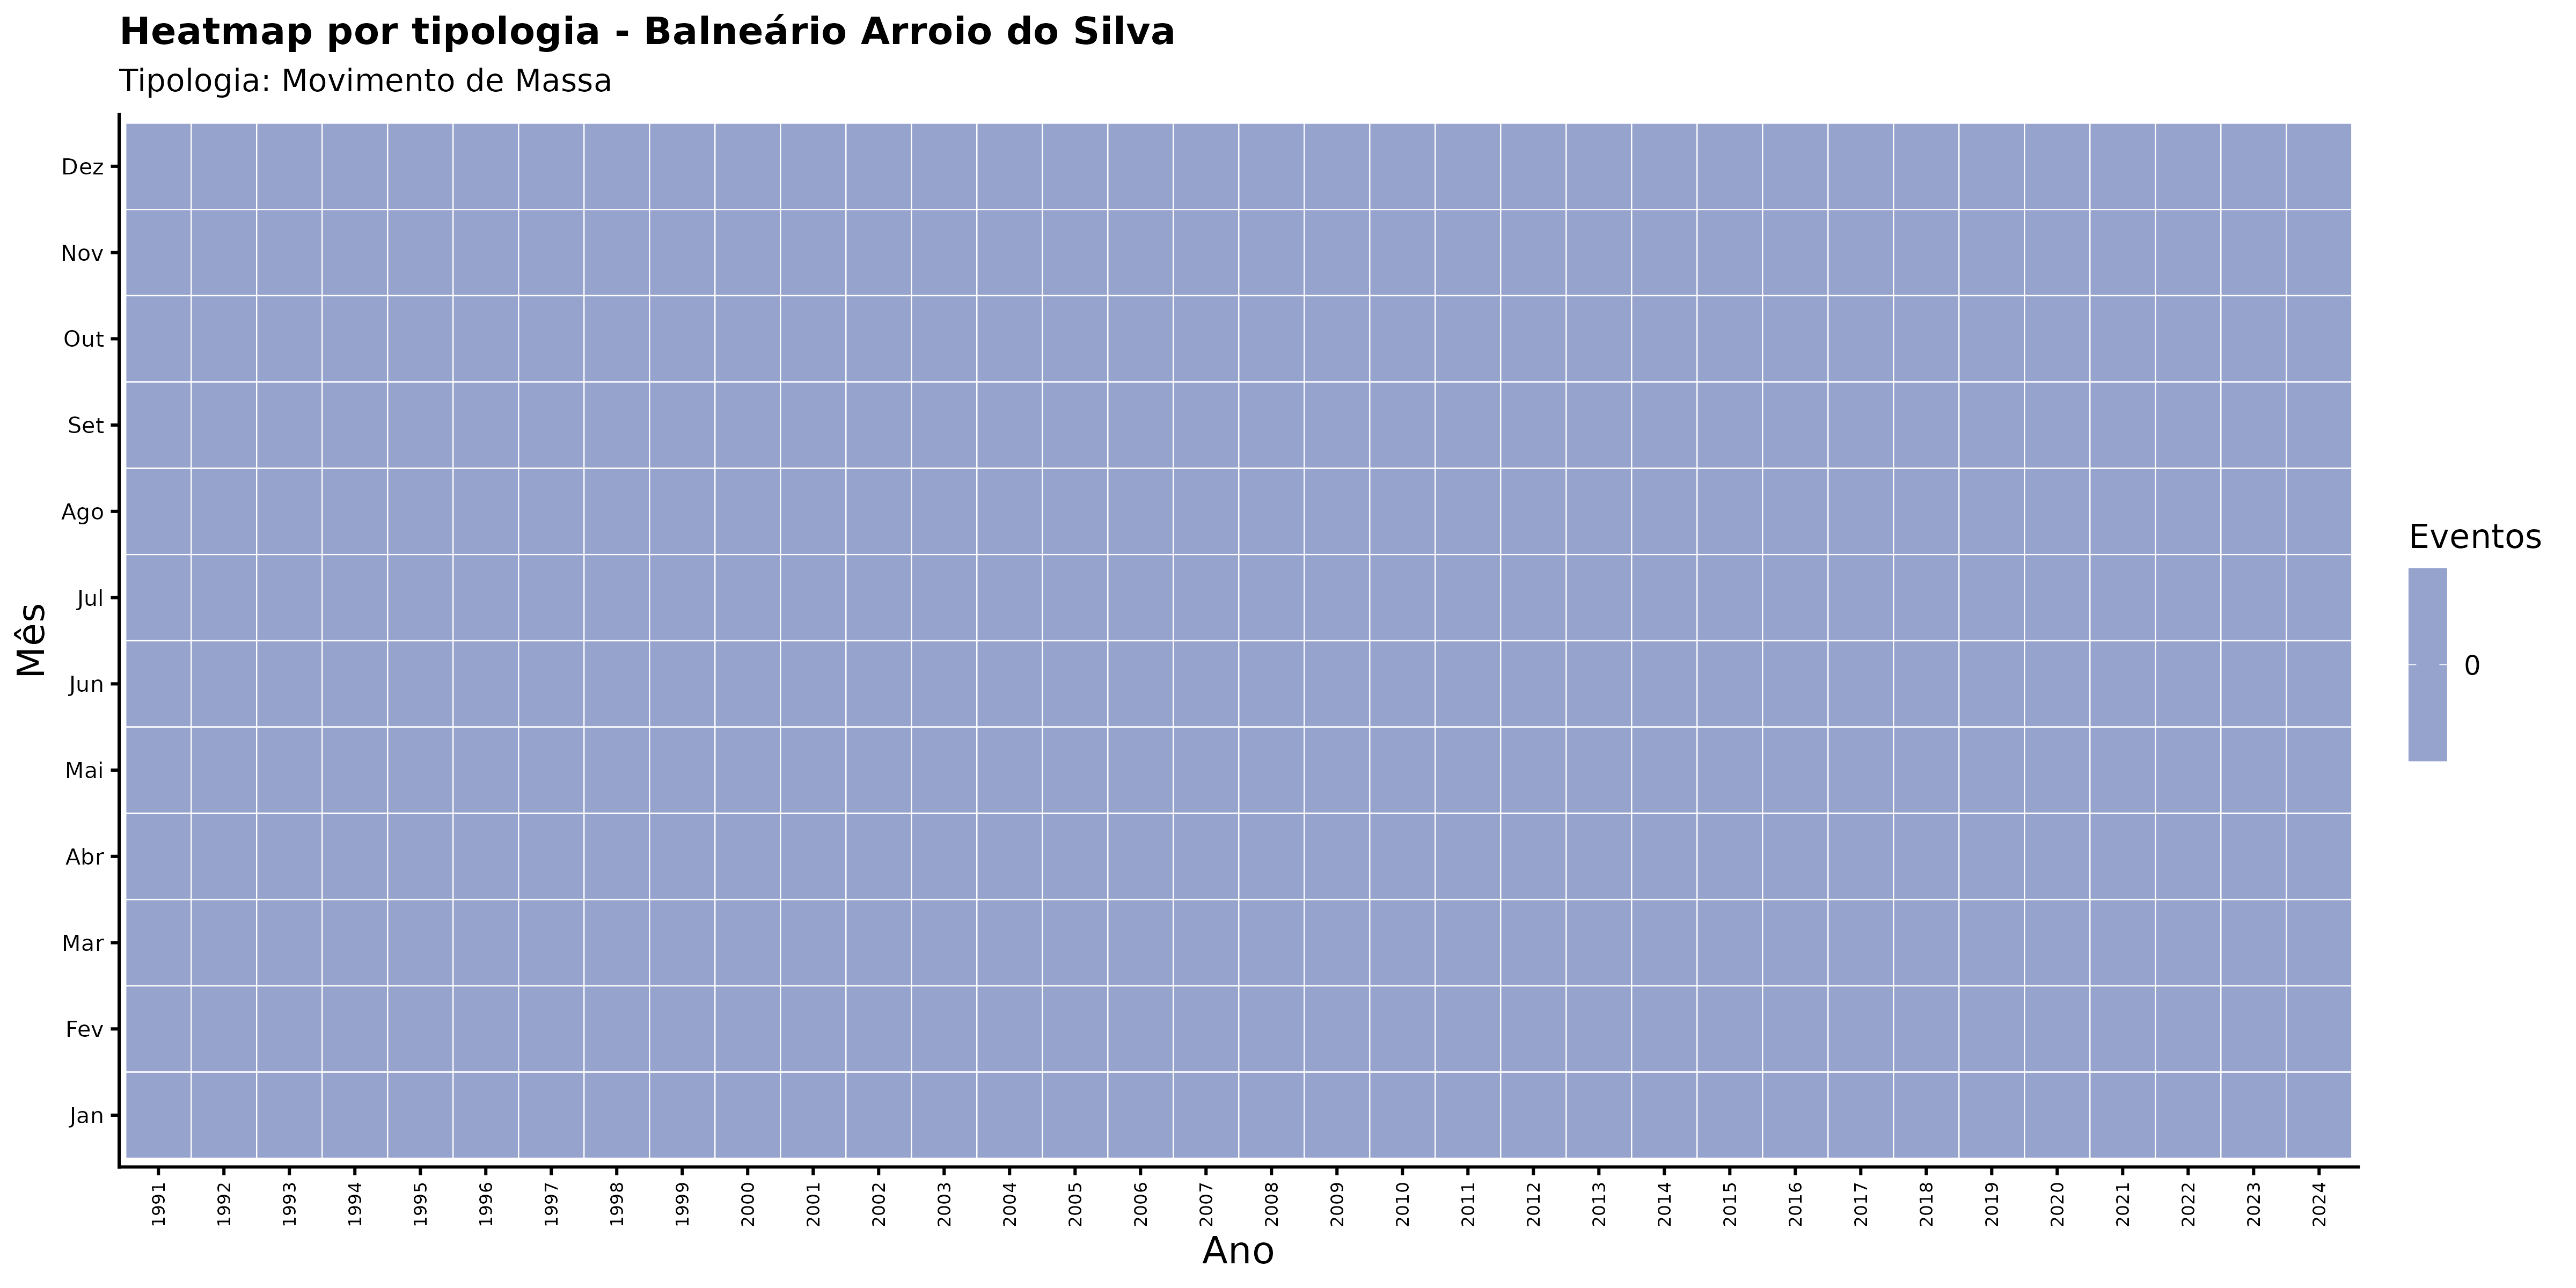

Data behind this chart, as committed beside it:
ano, mes_nome, nome_municipio, categoria_evento, n_eventos
1991, Abr, Balneário Arroio do Silva, Movimento de Massa, 0
1991, Ago, Balneário Arroio do Silva, Movimento de Massa, 0
1991, Dez, Balneário Arroio do Silva, Movimento de Massa, 0
1991, Fev, Balneário Arroio do Silva, Movimento de Massa, 0
1991, Jan, Balneário Arroio do Silva, Movimento de Massa, 0
1991, Jul, Balneário Arroio do Silva, Movimento de Massa, 0
1991, Jun, Balneário Arroio do Silva, Movimento de Massa, 0
1991, Mai, Balneário Arroio do Silva, Movimento de Massa, 0
1991, Mar, Balneário Arroio do Silva, Movimento de Massa, 0
1991, Nov, Balneário Arroio do Silva, Movimento de Massa, 0
1991, Out, Balneário Arroio do Silva, Movimento de Massa, 0
1991, Set, Balneário Arroio do Silva, Movimento de Massa, 0
1992, Abr, Balneário Arroio do Silva, Movimento de Massa, 0
1992, Ago, Balneário Arroio do Silva, Movimento de Massa, 0
1992, Dez, Balneário Arroio do Silva, Movimento de Massa, 0
1992, Fev, Balneário Arroio do Silva, Movimento de Massa, 0
1992, Jan, Balneário Arroio do Silva, Movimento de Massa, 0
1992, Jul, Balneário Arroio do Silva, Movimento de Massa, 0
1992, Jun, Balneário Arroio do Silva, Movimento de Massa, 0
1992, Mai, Balneário Arroio do Silva, Movimento de Massa, 0
1992, Mar, Balneário Arroio do Silva, Movimento de Massa, 0
1992, Nov, Balneário Arroio do Silva, Movimento de Massa, 0
1992, Out, Balneário Arroio do Silva, Movimento de Massa, 0
1992, Set, Balneário Arroio do Silva, Movimento de Massa, 0
1993, Abr, Balneário Arroio do Silva, Movimento de Massa, 0
1993, Ago, Balneário Arroio do Silva, Movimento de Massa, 0
1993, Dez, Balneário Arroio do Silva, Movimento de Massa, 0
1993, Fev, Balneário Arroio do Silva, Movimento de Massa, 0
1993, Jan, Balneário Arroio do Silva, Movimento de Massa, 0
1993, Jul, Balneário Arroio do Silva, Movimento de Massa, 0
1993, Jun, Balneário Arroio do Silva, Movimento de Massa, 0
1993, Mai, Balneário Arroio do Silva, Movimento de Massa, 0
1993, Mar, Balneário Arroio do Silva, Movimento de Massa, 0
1993, Nov, Balneário Arroio do Silva, Movimento de Massa, 0
1993, Out, Balneário Arroio do Silva, Movimento de Massa, 0
1993, Set, Balneário Arroio do Silva, Movimento de Massa, 0
1994, Abr, Balneário Arroio do Silva, Movimento de Massa, 0
1994, Ago, Balneário Arroio do Silva, Movimento de Massa, 0
1994, Dez, Balneário Arroio do Silva, Movimento de Massa, 0
1994, Fev, Balneário Arroio do Silva, Movimento de Massa, 0
1994, Jan, Balneário Arroio do Silva, Movimento de Massa, 0
1994, Jul, Balneário Arroio do Silva, Movimento de Massa, 0
1994, Jun, Balneário Arroio do Silva, Movimento de Massa, 0
1994, Mai, Balneário Arroio do Silva, Movimento de Massa, 0
1994, Mar, Balneário Arroio do Silva, Movimento de Massa, 0
1994, Nov, Balneário Arroio do Silva, Movimento de Massa, 0
1994, Out, Balneário Arroio do Silva, Movimento de Massa, 0
1994, Set, Balneário Arroio do Silva, Movimento de Massa, 0
1995, Abr, Balneário Arroio do Silva, Movimento de Massa, 0
1995, Ago, Balneário Arroio do Silva, Movimento de Massa, 0
1995, Dez, Balneário Arroio do Silva, Movimento de Massa, 0
1995, Fev, Balneário Arroio do Silva, Movimento de Massa, 0
1995, Jan, Balneário Arroio do Silva, Movimento de Massa, 0
1995, Jul, Balneário Arroio do Silva, Movimento de Massa, 0
1995, Jun, Balneário Arroio do Silva, Movimento de Massa, 0
1995, Mai, Balneário Arroio do Silva, Movimento de Massa, 0
1995, Mar, Balneário Arroio do Silva, Movimento de Massa, 0
1995, Nov, Balneário Arroio do Silva, Movimento de Massa, 0
1995, Out, Balneário Arroio do Silva, Movimento de Massa, 0
1995, Set, Balneário Arroio do Silva, Movimento de Massa, 0
... 348 more rows
